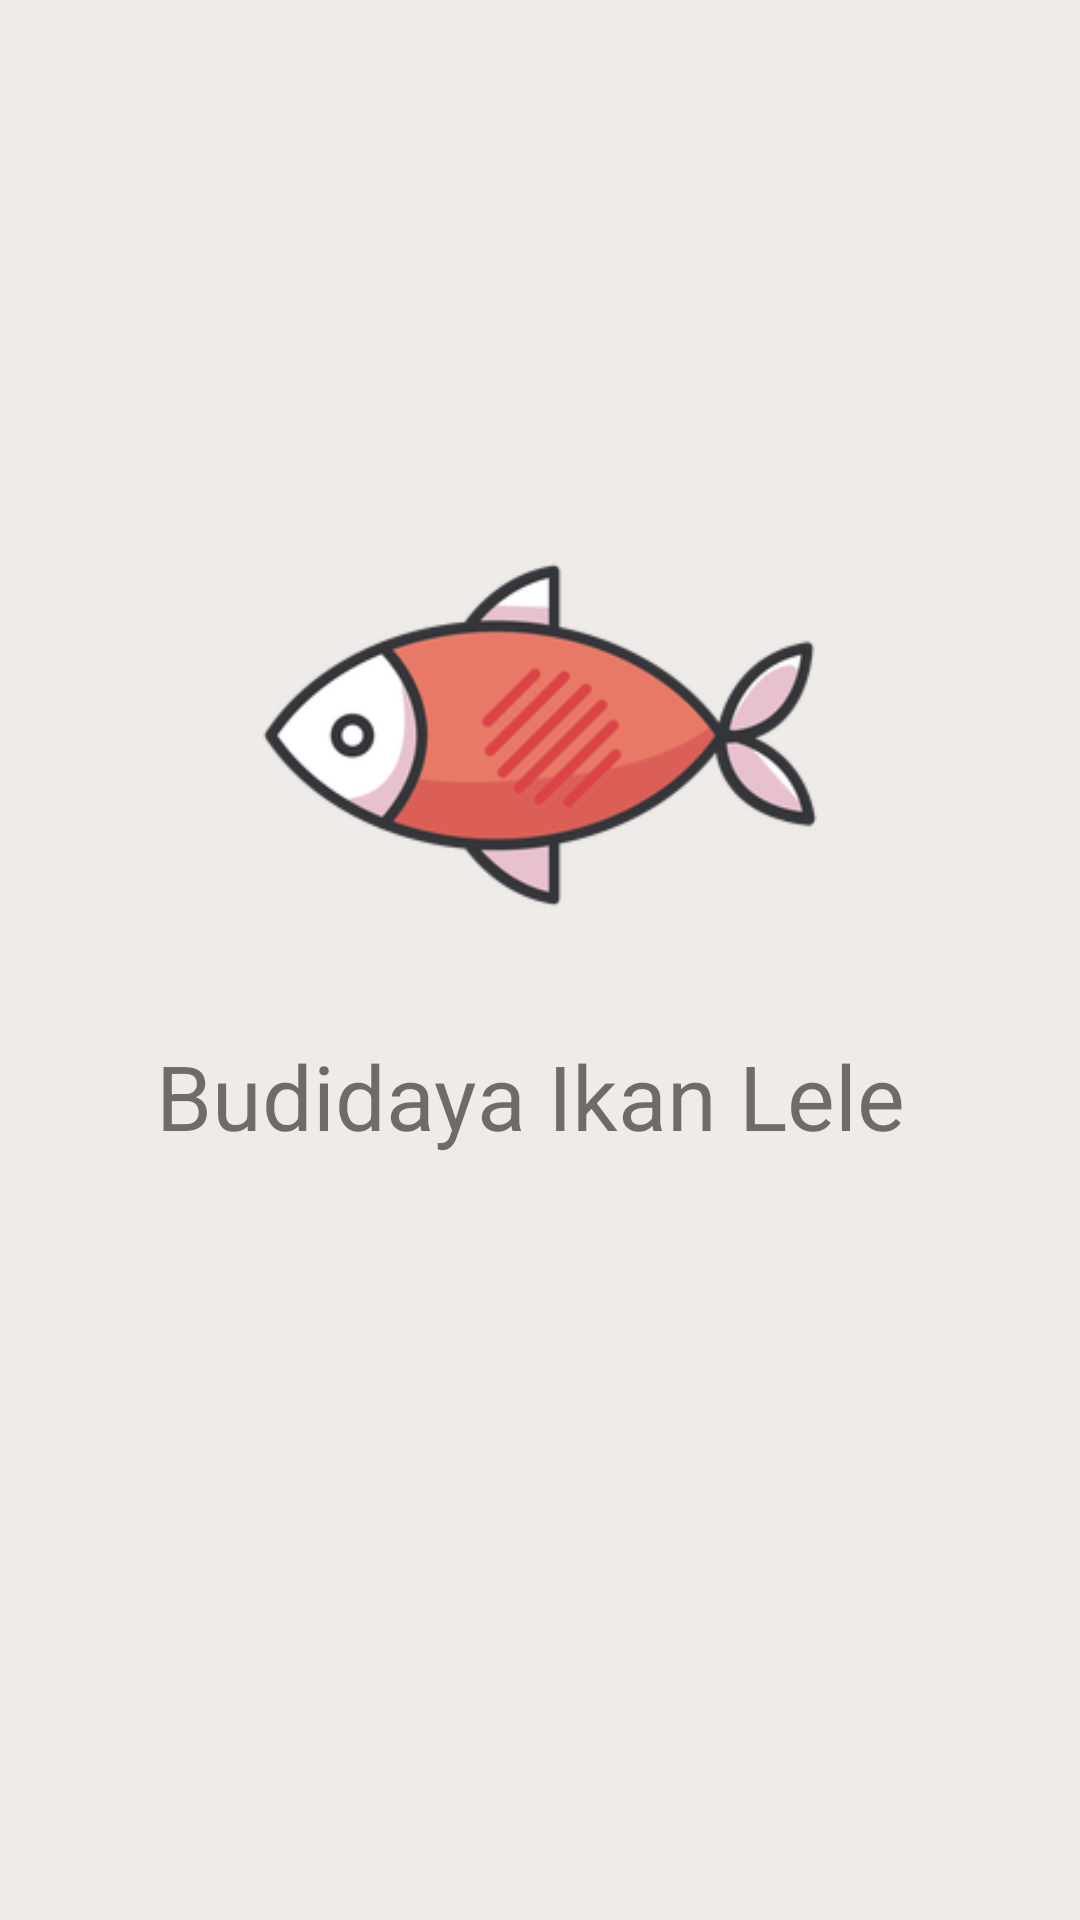

Reconstruct the res/layout file that produces this screen, plus the resources it refers to.
<!-- AndroidManifest.xml: application theme AppTheme -->
<!-- res/layout/activity_splash_screen.xml -->
<?xml version="1.0" encoding="utf-8"?>

<LinearLayout xmlns:android="http://schemas.android.com/apk/res/android"
    xmlns:app="http://schemas.android.com/apk/res-auto"
    xmlns:tools="http://schemas.android.com/tools"
    android:layout_width="match_parent"
    android:layout_height="match_parent"
    android:orientation="vertical"
    tools:context="com.ari.android.budidayaikanlele.ui.SplashScreenActivity">

    <RelativeLayout
        style="@style/GenericProgressBackground"
        android:id="@+id/loadingPanel"
        android:background="#efebe9">
        <ImageView
            android:id="@+id/image_view_logo"
            android:layout_width="wrap_content"
            android:layout_height="200dp"
            android:src="@drawable/icon3" />

        <TextView
            android:id="@+id/title_splash_text_view"
            android:layout_width="wrap_content"
            android:layout_height="wrap_content"
            android:layout_below="@id/image_view_logo"
            android:textSize="30sp"
            android:layout_marginBottom="100dp"
            android:text="Budidaya Ikan Lele"/>

        <ProgressBar
            android:layout_width="wrap_content"
            android:layout_height="wrap_content"
            android:layout_marginLeft="92dp"
            android:layout_marginStart="92dp"
            android:layout_below="@+id/image_view_logo"
            android:layout_alignLeft="@+id/title_splash_text_view"
            android:layout_alignStart="@+id/title_splash_text_view"
            android:layout_marginTop="102dp" />
    </RelativeLayout>

</LinearLayout>
<!-- resources referenced by this layout -->
<resources>
  <!-- drawable icon3: png bitmap (drawable, 90783 bytes) -->
  <style name="GenericProgressBackground" parent="android:Theme">
          <item name="android:layout_width">fill_parent</item>
          <item name="android:layout_height">fill_parent</item>
          <item name="android:background">#DD111111</item>
          <item name="android:gravity">center</item>
      </style>
  <style name="AppTheme" parent="Theme.AppCompat.Light.DarkActionBar">
          
          <item name="colorPrimary">@color/colorPrimary</item>
          <item name="colorPrimaryDark">@color/colorPrimaryDark</item>
          <item name="colorAccent">@color/colorAccent</item>
      </style>
  <color name="colorPrimary">#424242</color>
  <color name="colorPrimaryDark">#212121</color>
  <color name="colorAccent">#F44336</color>
</resources>
